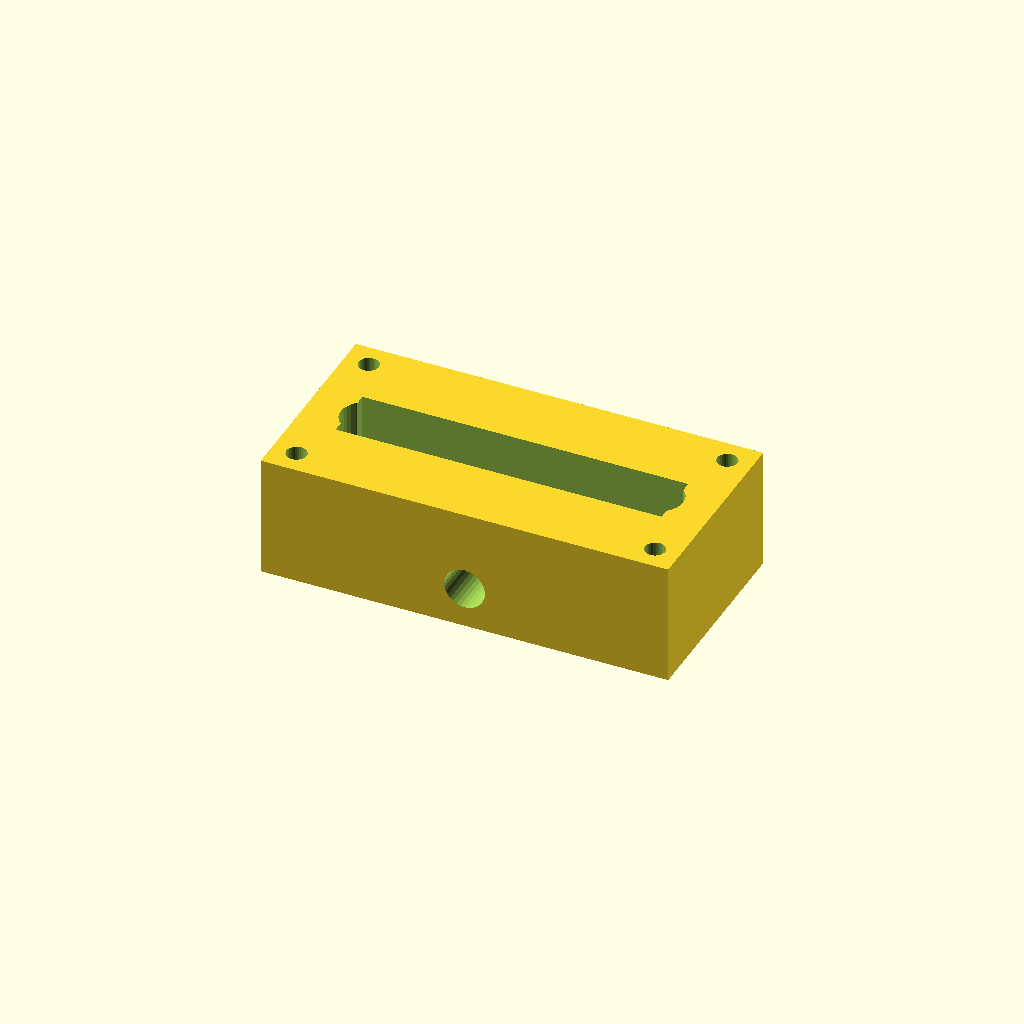
Cell 1 — every parameter at its default value.
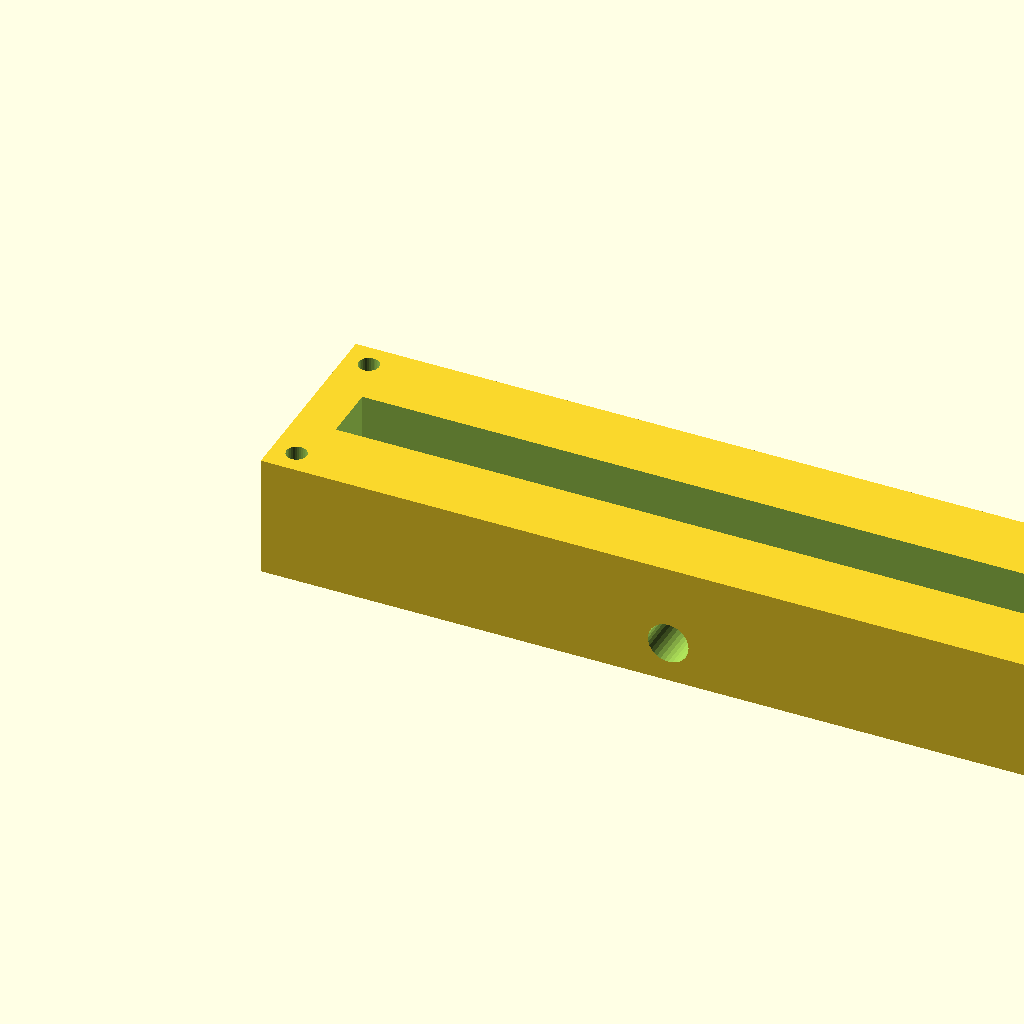
Cell 2: the same model with block_l = 200.
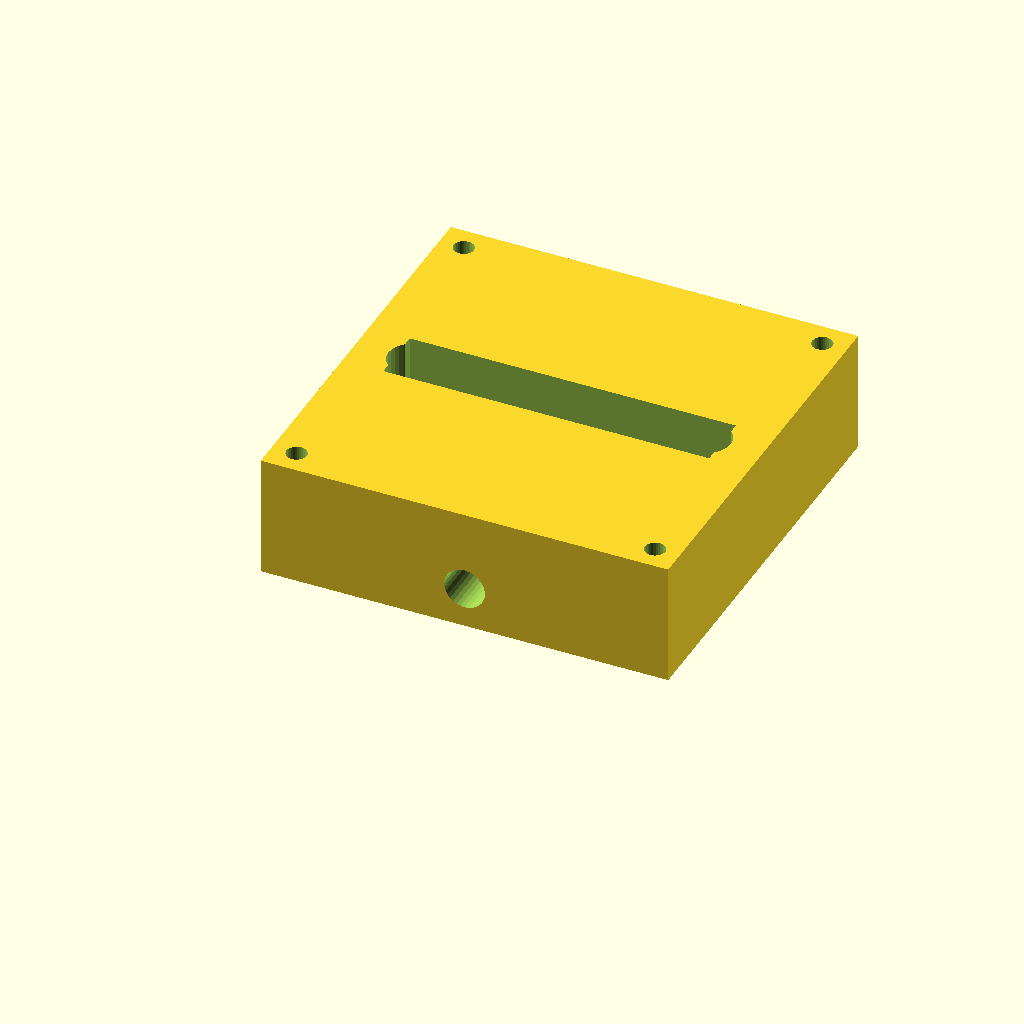
Cell 3 — block_w set to 100, the other parameters unchanged.
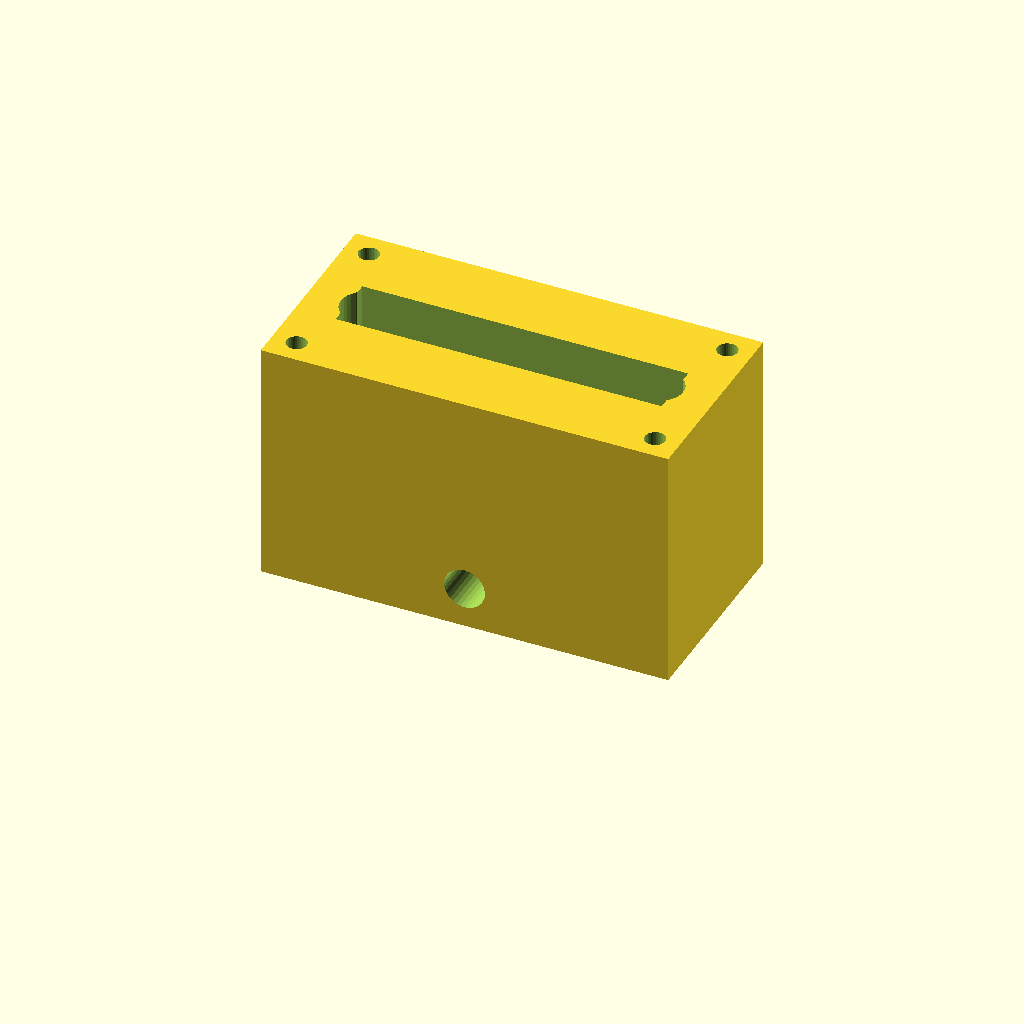
Cell 4: block_h = 60 (everything else at default).
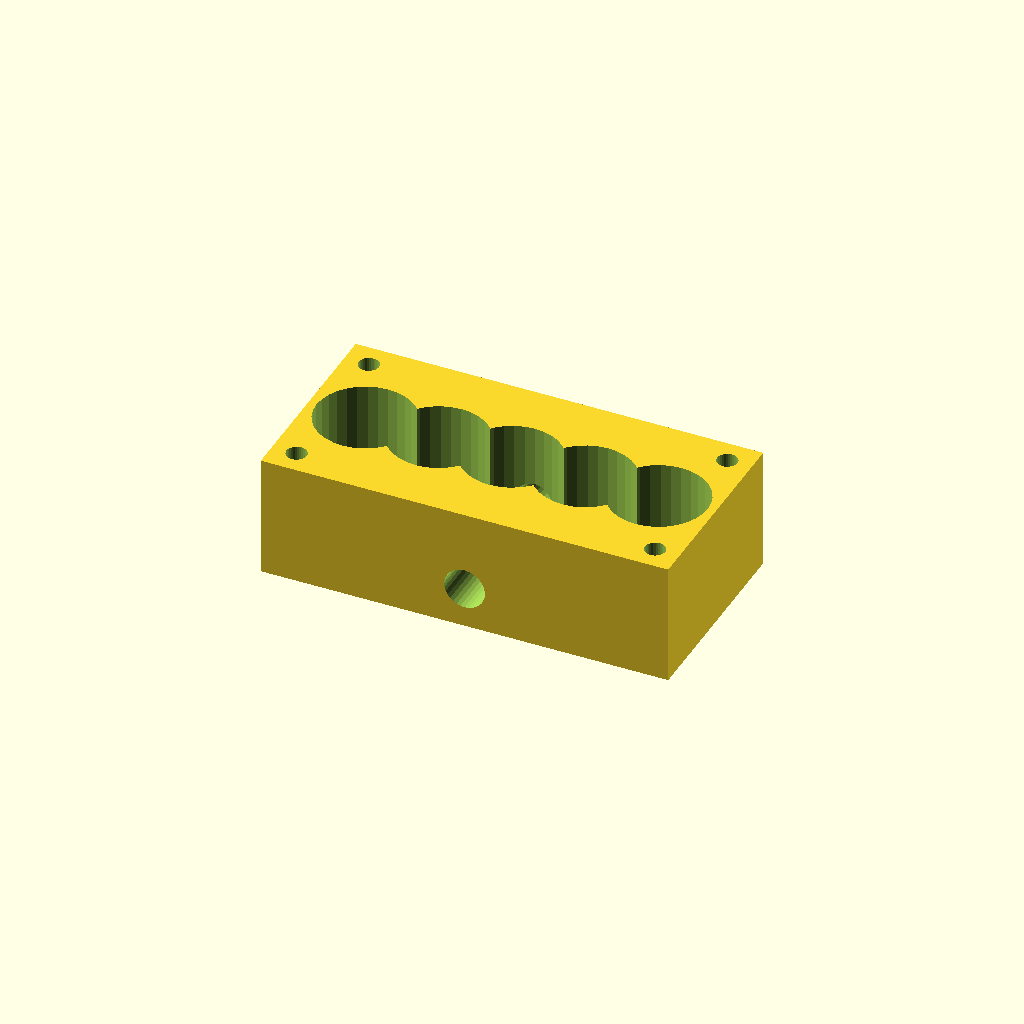
Cell 5 — port_d set to 24, the other parameters unchanged.
One fixed orthographic camera (rotation 55°, 0°, 25°; colour scheme Cornfield) for every cell.
OpenSCAD source file optional_data/data/solid2/manifoldblock/part_0190.scad:
$fn = 32;

// ----------------------------------------------------------------------
// Manifold block: side_outlet manifold
// ----------------------------------------------------------------------

// --- parameters (mm) ---
block_l = 100;            // block length, X
block_w = 50;             // block width, Y
block_h = 30;             // block height, Z
port_d = 12;              // port bore diameter
port_pitch = 18;          // port pitch along X
gallery_d = 14;           // top gallery width, Y
gallery_depth = 12;       // gallery pocket depth
wall_p = 10;              // gallery end wall thickness, X
mnt_d = 5;                // mounting hole diameter
mnt_in = 6;               // mounting hole inset from the edges
out_d = 10;               // outlet bore diameter
out_z = 10;               // outlet axis height

n_ports = 5;  // ports in the row
port_x0 = (block_l - (n_ports - 1) * port_pitch) / 2;  // first port X

difference() {
  cube([block_l, block_w, block_h]);
  for (i = [0 : n_ports - 1])
    translate([port_x0 + i * port_pitch, block_w / 2, -1])
      cylinder(h = block_h + 2, d = port_d);
  translate([wall_p, block_w / 2 - gallery_d / 2, block_h - gallery_depth])
    cube([block_l - 2 * wall_p, gallery_d, gallery_depth + 1]);
  for (cx = [mnt_in, block_l - mnt_in])
    for (cy = [mnt_in, block_w - mnt_in])
      translate([cx, cy, -1]) cylinder(h = block_h + 2, d = mnt_d);
  translate([block_l / 2, -1, out_z]) rotate([-90, 0, 0])
    cylinder(h = block_w + 2, d = out_d);
}
Customizer parameters (derived from the source; name, type, default, range or options):
block_l: number, default 100
block_w: number, default 50
block_h: number, default 30
port_d: number, default 12
port_pitch: number, default 18
gallery_d: number, default 14
gallery_depth: number, default 12
wall_p: number, default 10
mnt_d: number, default 5
mnt_in: number, default 6
out_d: number, default 10
out_z: number, default 10
n_ports: number, default 5
